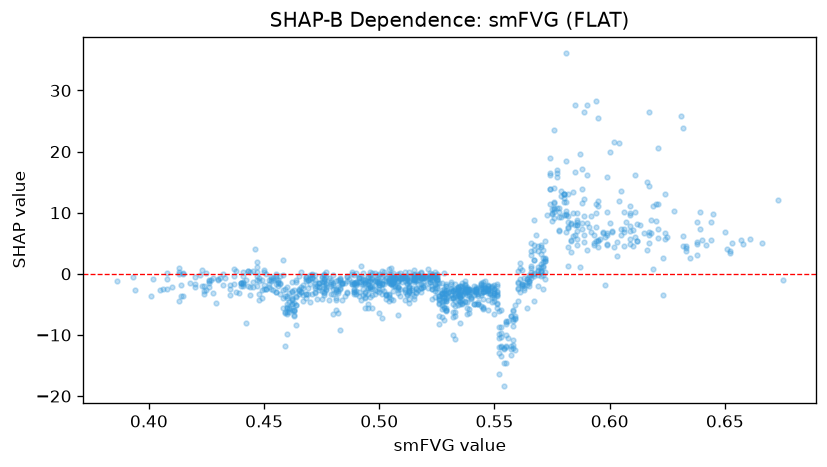

Data behind this chart, as committed beside it:
feature_value, shap_value
0.426, -1.434
0.453, -2.529
0.426, -2.166
0.458, 2.238
0.521, 0.8506
0.527, -1.516
0.483, -1.397
0.468, -1.199
0.544, -2.552
0.545, -1.407
0.478, -0.6991
0.471, -0.6067
0.48, -1.428
0.598, -1.874
0.595, 4.34
0.57, -0.391
0.513, 0.3693
0.497, 0.0848
0.531, -1.664
0.536, -1.514
0.447, 1.871
0.462, -1.393
0.492, -1.384
0.506, -1.365
0.535, -3.039
0.508, -1.129
0.49, 0.1496
0.476, -2.388
0.517, -0.9712
0.458, -0.1435
0.491, -0.7056
0.469, -0.9574
0.491, -0.5407
0.505, -0.516
0.55, -2.535
0.572, 2.519
0.585, 16.7
0.546, -2.432
0.522, -0.3408
0.576, 10.64
0.61, 7.144
0.523, -2.012
0.505, 1.023
0.546, -1.206
0.567, 2.295
0.5, -2.505
0.481, -2.931
0.519, -1.892
0.544, -1.735
0.516, -3.084
0.528, -5.476
0.46, -3.69
0.474, -1.491
0.508, 0.05389
0.519, -0.6624
0.464, -3.788
0.415, 0.1836
0.463, -2.608
0.537, -3.156
0.512, -3.367
... 1,092 more rows
